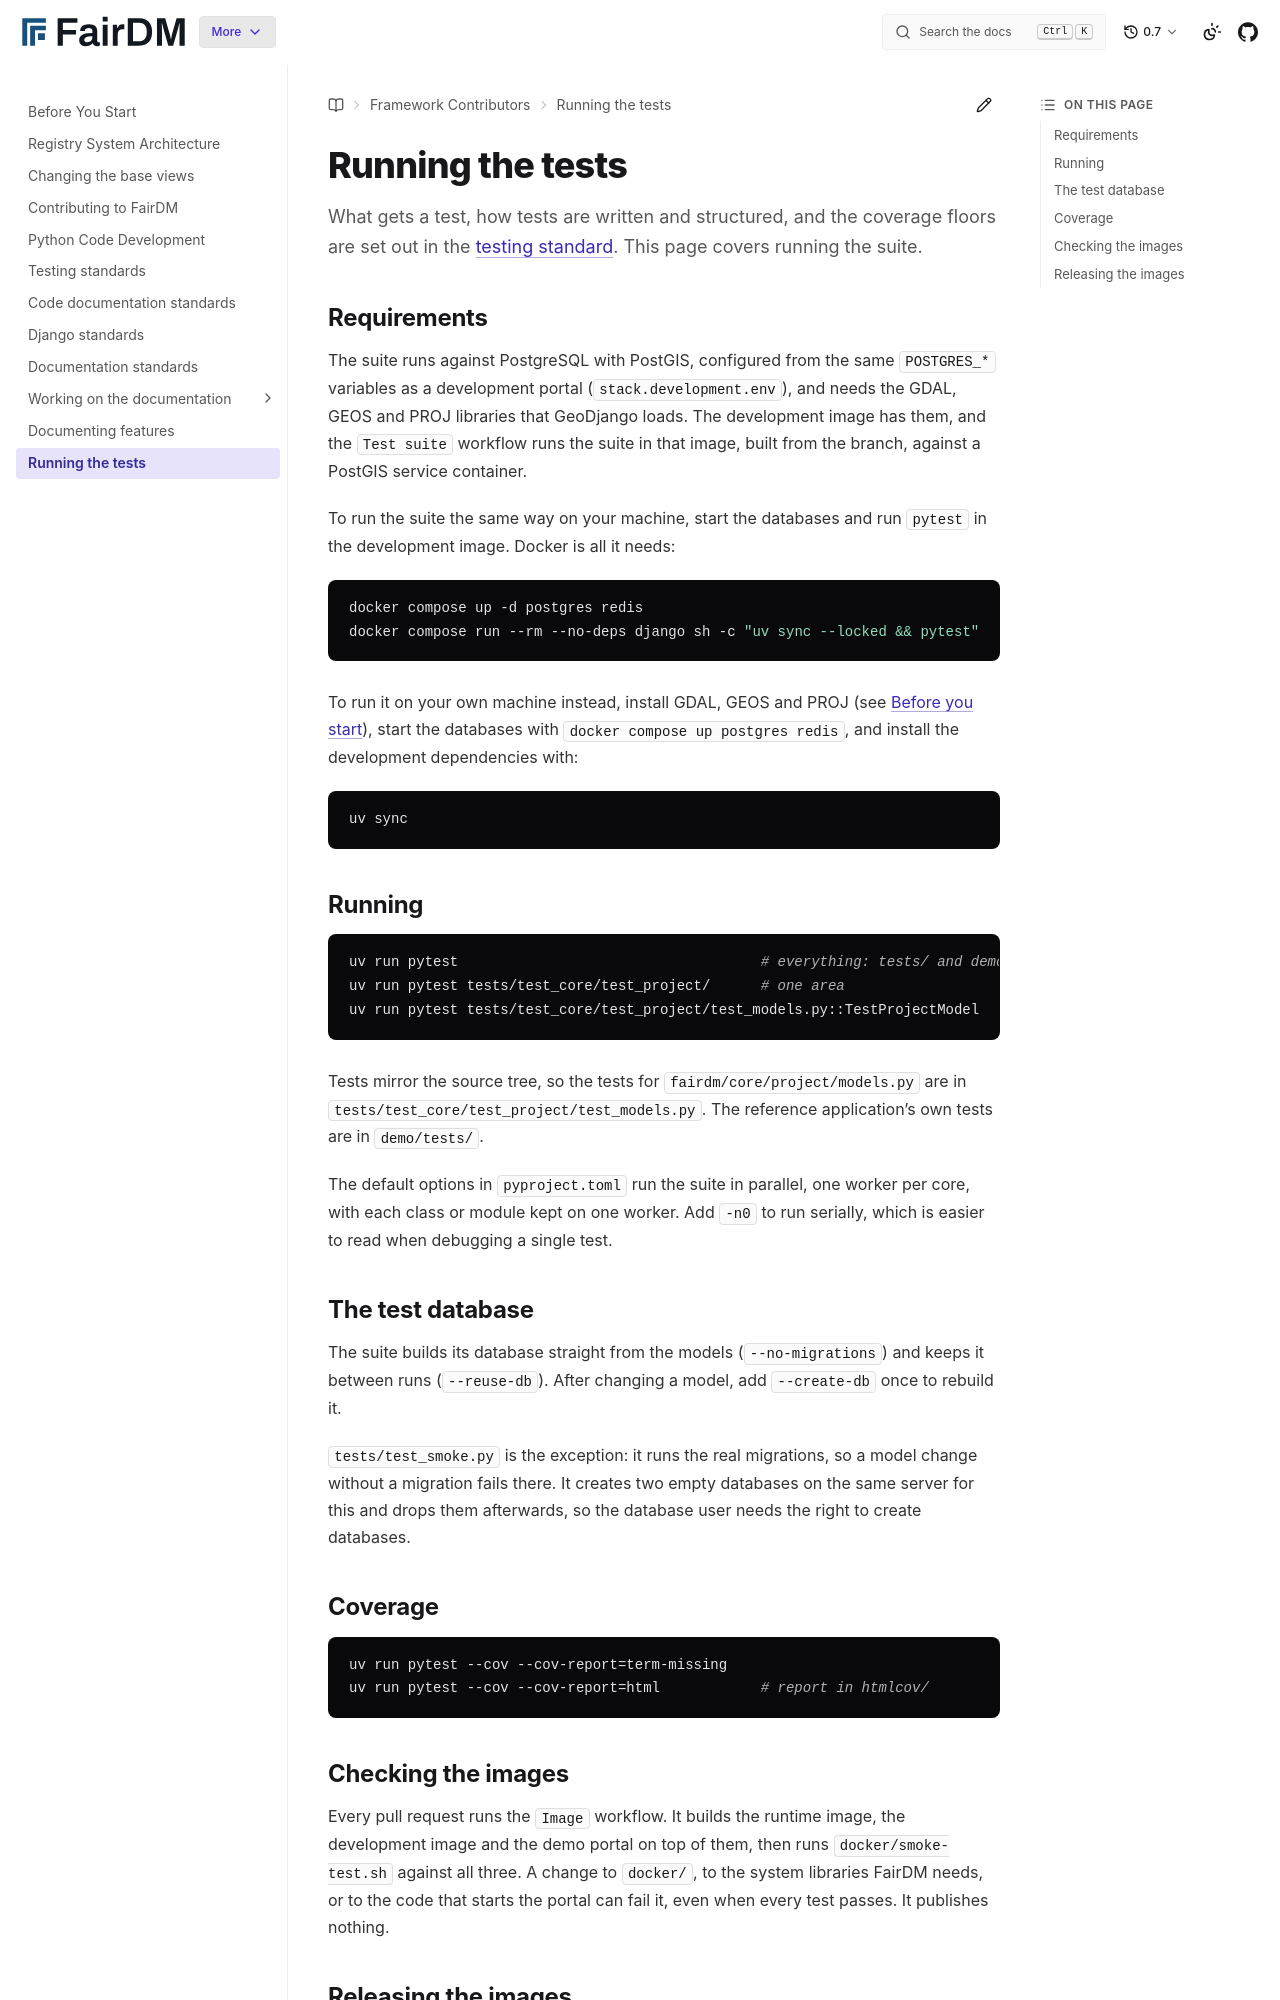

repository: FAIR-DM/fairdm · page: 0.7/contributing/testing/index.html · generator: sphinx

# Running the tests

What gets a test, how tests are written and structured, and the coverage floors are set out in the
[testing standard](../standards/testing.md). This page covers running the suite.

## Requirements

The suite runs against PostgreSQL with PostGIS, configured from the same `POSTGRES_*` variables as
a development portal (`stack.development.env`), and needs the GDAL, GEOS and PROJ libraries that
GeoDjango loads. The development image has them, and the `Test suite` workflow runs the suite in
that image, built from the branch, against a PostGIS service container.

To run the suite the same way on your machine, start the databases and run `pytest` in the
development image. Docker is all it needs:

```bash
docker compose up -d postgres redis
docker compose run --rm --no-deps django sh -c "uv sync --locked && pytest"
```

To run it on your own machine instead, install GDAL, GEOS and PROJ (see
[Before you start](../before_you_start.md)), start the databases with
`docker compose up postgres redis`, and install the development dependencies with:

```bash
uv sync
```

## Running

```bash
uv run pytest                                    # everything: tests/ and demo/tests/
uv run pytest tests/test_core/test_project/      # one area
uv run pytest tests/test_core/test_project/test_models.py::TestProjectModel   # one class
```

Tests mirror the source tree, so the tests for `fairdm/core/project/models.py` are in
`tests/test_core/test_project/test_models.py`. The reference application's own tests are in
`demo/tests/`.

The default options in `pyproject.toml` run the suite in parallel, one worker per core, with each
class or module kept on one worker. Add `-n0` to run serially, which is easier to read when
debugging a single test.

## The test database

The suite builds its database straight from the models (`--no-migrations`) and keeps it between
runs (`--reuse-db`). After changing a model, add `--create-db` once to rebuild it.

`tests/test_smoke.py` is the exception: it runs the real migrations, so a model change without a
migration fails there. It creates two empty databases on the same server for this and drops them
afterwards, so the database user needs the right to create databases.

## Coverage

```bash
uv run pytest --cov --cov-report=term-missing
uv run pytest --cov --cov-report=html            # report in htmlcov/
```

## Checking the images

Every pull request runs the `Image` workflow. It builds the runtime image, the development image and
the demo portal on top of them, then runs `docker/smoke-test.sh` against all three. A change to
`docker/`, to the system libraries FairDM needs, or to the code that starts the portal can fail it,
even when every test passes. It publishes nothing.
